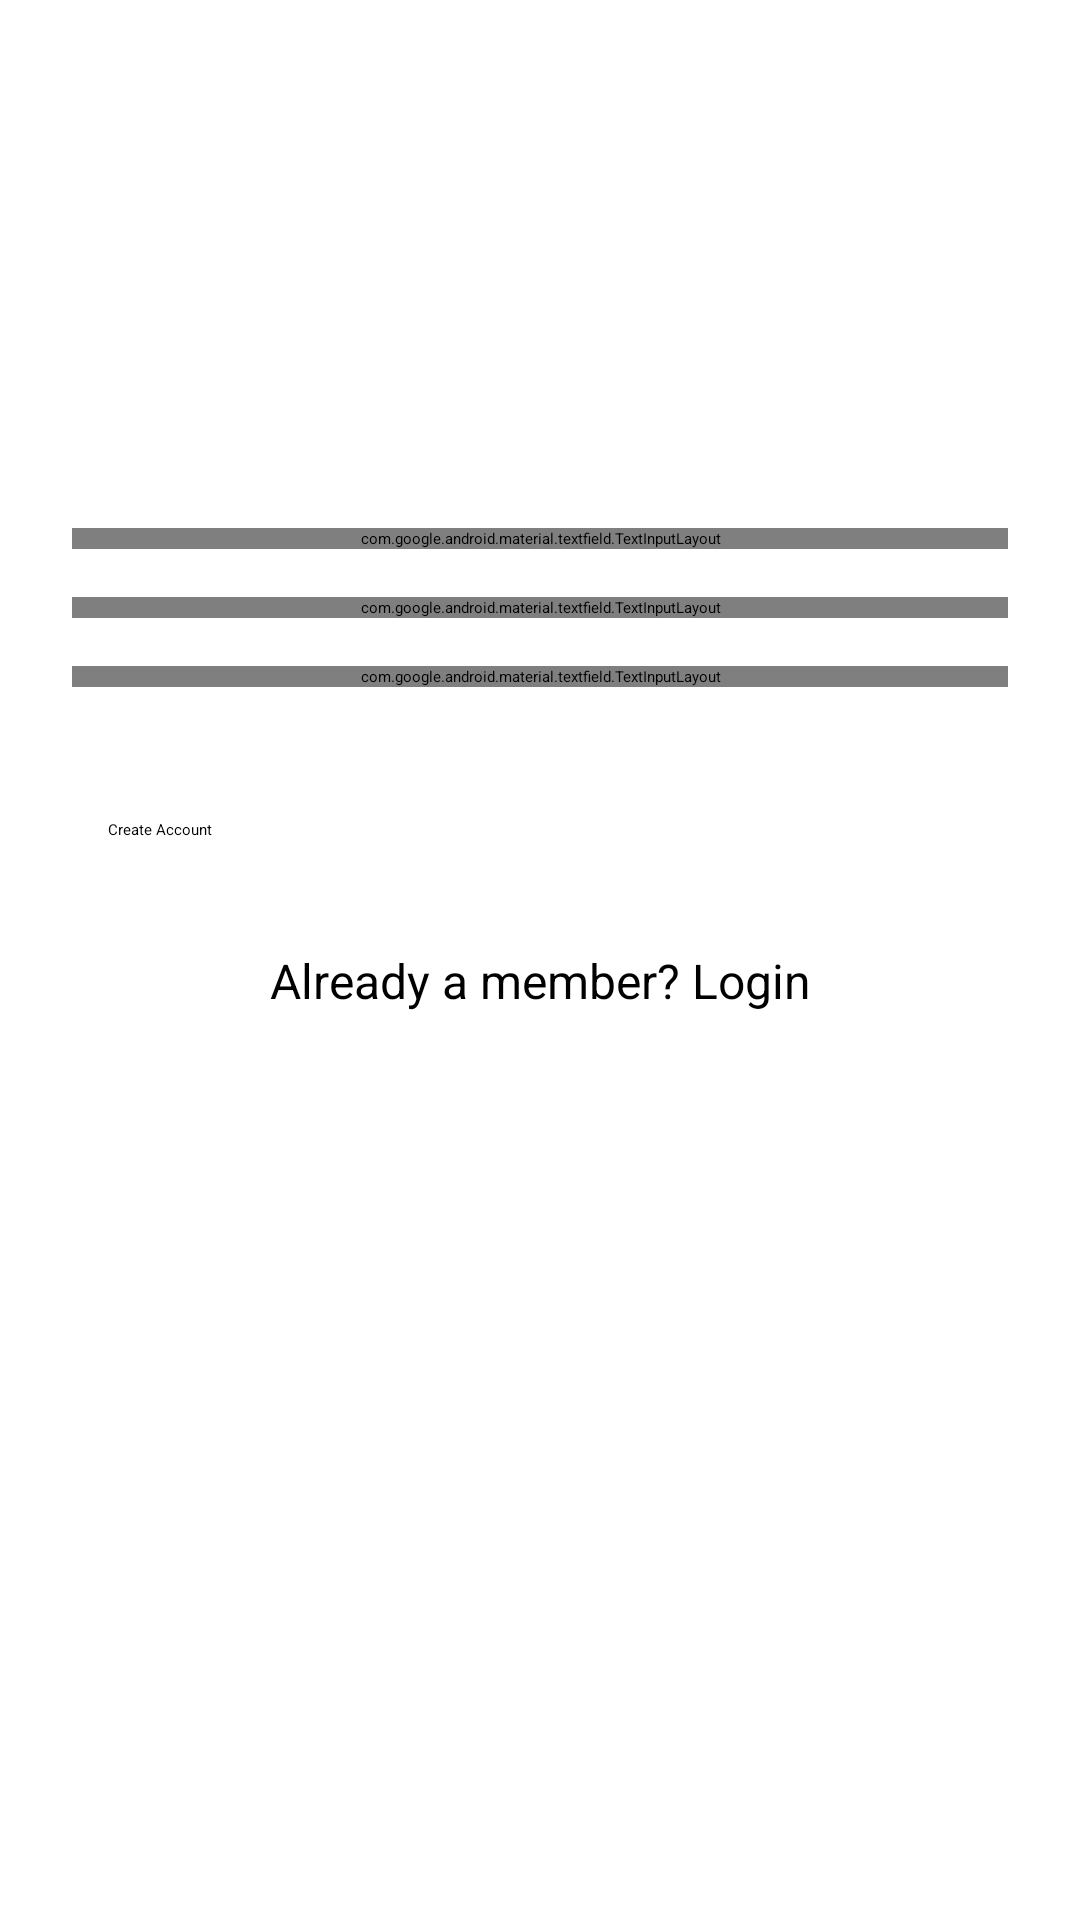

Reconstruct the res/layout file that produces this screen, plus the resources it refers to.
<!-- AndroidManifest.xml: activity theme AppTheme.Light -->
<!-- res/layout/activity_signup.xml -->
<?xml version="1.0" encoding="utf-8"?>
<ScrollView
xmlns:android="http://schemas.android.com/apk/res/android"
android:layout_width="fill_parent"
android:layout_height="fill_parent"
android:fitsSystemWindows="true">

<LinearLayout
    android:orientation="vertical"
    android:layout_width="match_parent"
    android:layout_height="wrap_content"
    android:paddingTop="56dp"
    android:paddingLeft="24dp"
    android:paddingRight="24dp">

    <ImageView android:src="@drawable/logo_white"
        android:layout_width="wrap_content"
        android:layout_height="88dp"
        android:layout_marginBottom="24dp"
        android:layout_gravity="center_horizontal" />

    <android.support.design.widget.TextInputLayout
        android:layout_width="match_parent"
        android:layout_height="wrap_content"
        android:layout_marginTop="8dp"
        android:layout_marginBottom="8dp">
        <EditText android:id="@+id/input_name"
            android:layout_width="match_parent"
            android:layout_height="wrap_content"
            android:inputType="textCapWords"
            android:hint="Username" />
    </android.support.design.widget.TextInputLayout>

    <android.support.design.widget.TextInputLayout
        android:layout_width="match_parent"
        android:layout_height="wrap_content"
        android:layout_marginTop="8dp"
        android:layout_marginBottom="8dp">
        <EditText android:id="@+id/input_email"
            android:layout_width="match_parent"
            android:layout_height="wrap_content"
            android:inputType="textEmailAddress"
            android:hint="Email Address" />
    </android.support.design.widget.TextInputLayout>

    <android.support.design.widget.TextInputLayout
        android:layout_width="match_parent"
        android:layout_height="wrap_content"
        android:layout_marginTop="8dp"
        android:layout_marginBottom="8dp">
        <EditText android:id="@+id/input_password"
            android:layout_width="match_parent"
            android:layout_height="wrap_content"
            android:inputType="textPassword"
            android:hint="Password"/>
    </android.support.design.widget.TextInputLayout>

    <android.support.v7.widget.AppCompatButton
        android:id="@+id/btn_signup"
        android:layout_width="fill_parent"
        android:layout_height="wrap_content"
        android:layout_marginTop="24dp"
        android:layout_marginBottom="24dp"
        android:padding="12dp"
        android:text="Create Account"/>

    <TextView android:id="@+id/link_login"
        android:layout_width="fill_parent"
        android:layout_height="wrap_content"
        android:layout_marginBottom="24dp"
        android:text="Already a member? Login"
        android:gravity="center"
        android:textSize="16dip"/>

</LinearLayout>
</ScrollView>
<!-- resources referenced by this layout -->
<resources>
  <!-- drawable logo_white: png bitmap (drawable, 22636 bytes) -->
</resources>
